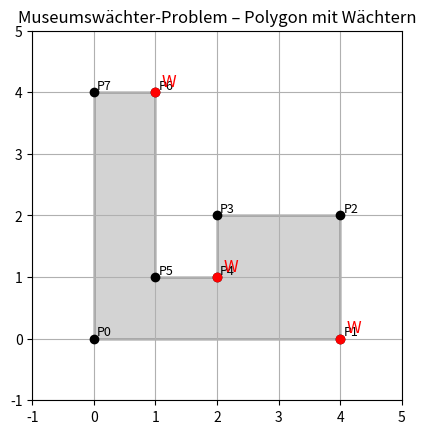

This chart was generated by the following Python code:
import matplotlib.pyplot as plt
from matplotlib.patches import Polygon as MplPolygon
from matplotlib.collections import PatchCollection

# Beispielpolygon (L-Form, nicht konvex)
polygon = [
    (0, 0), (4, 0), (4, 2),
    (2, 2), (2, 1), (1, 1),
    (1, 4), (0, 4)
]

# Wächterpunkte berechnen (verwende deine Methode z. B. compute_guard_set)
# Für das Beispiel setzen wir sie manuell:
guards = [(1, 4), (4, 0), (2, 1)]

# --- Visualisierung ---
fig, ax = plt.subplots()
patches = []

# Polygon zeichnen
poly_patch = MplPolygon(polygon, closed=True, edgecolor='black', facecolor='lightgray')
patches.append(poly_patch)
p = PatchCollection(patches, match_original=True)
ax.add_collection(p)

# Eckpunkte beschriften
for i, point in enumerate(polygon):
    ax.plot(*point, 'ko')
    ax.text(point[0] + 0.05, point[1] + 0.05, f"P{i}", fontsize=9)

# Wächterpunkte markieren
for g in guards:
    ax.plot(*g, 'ro')  # rote Punkte
    ax.text(g[0] + 0.1, g[1] + 0.1, "W", fontsize=12, color='red')

# Achsenformat
ax.set_aspect('equal')
ax.set_title("Museumswächter-Problem – Polygon mit Wächtern")
ax.set_xlim(-1, 5)
ax.set_ylim(-1, 5)
ax.grid(True)

plt.show()
